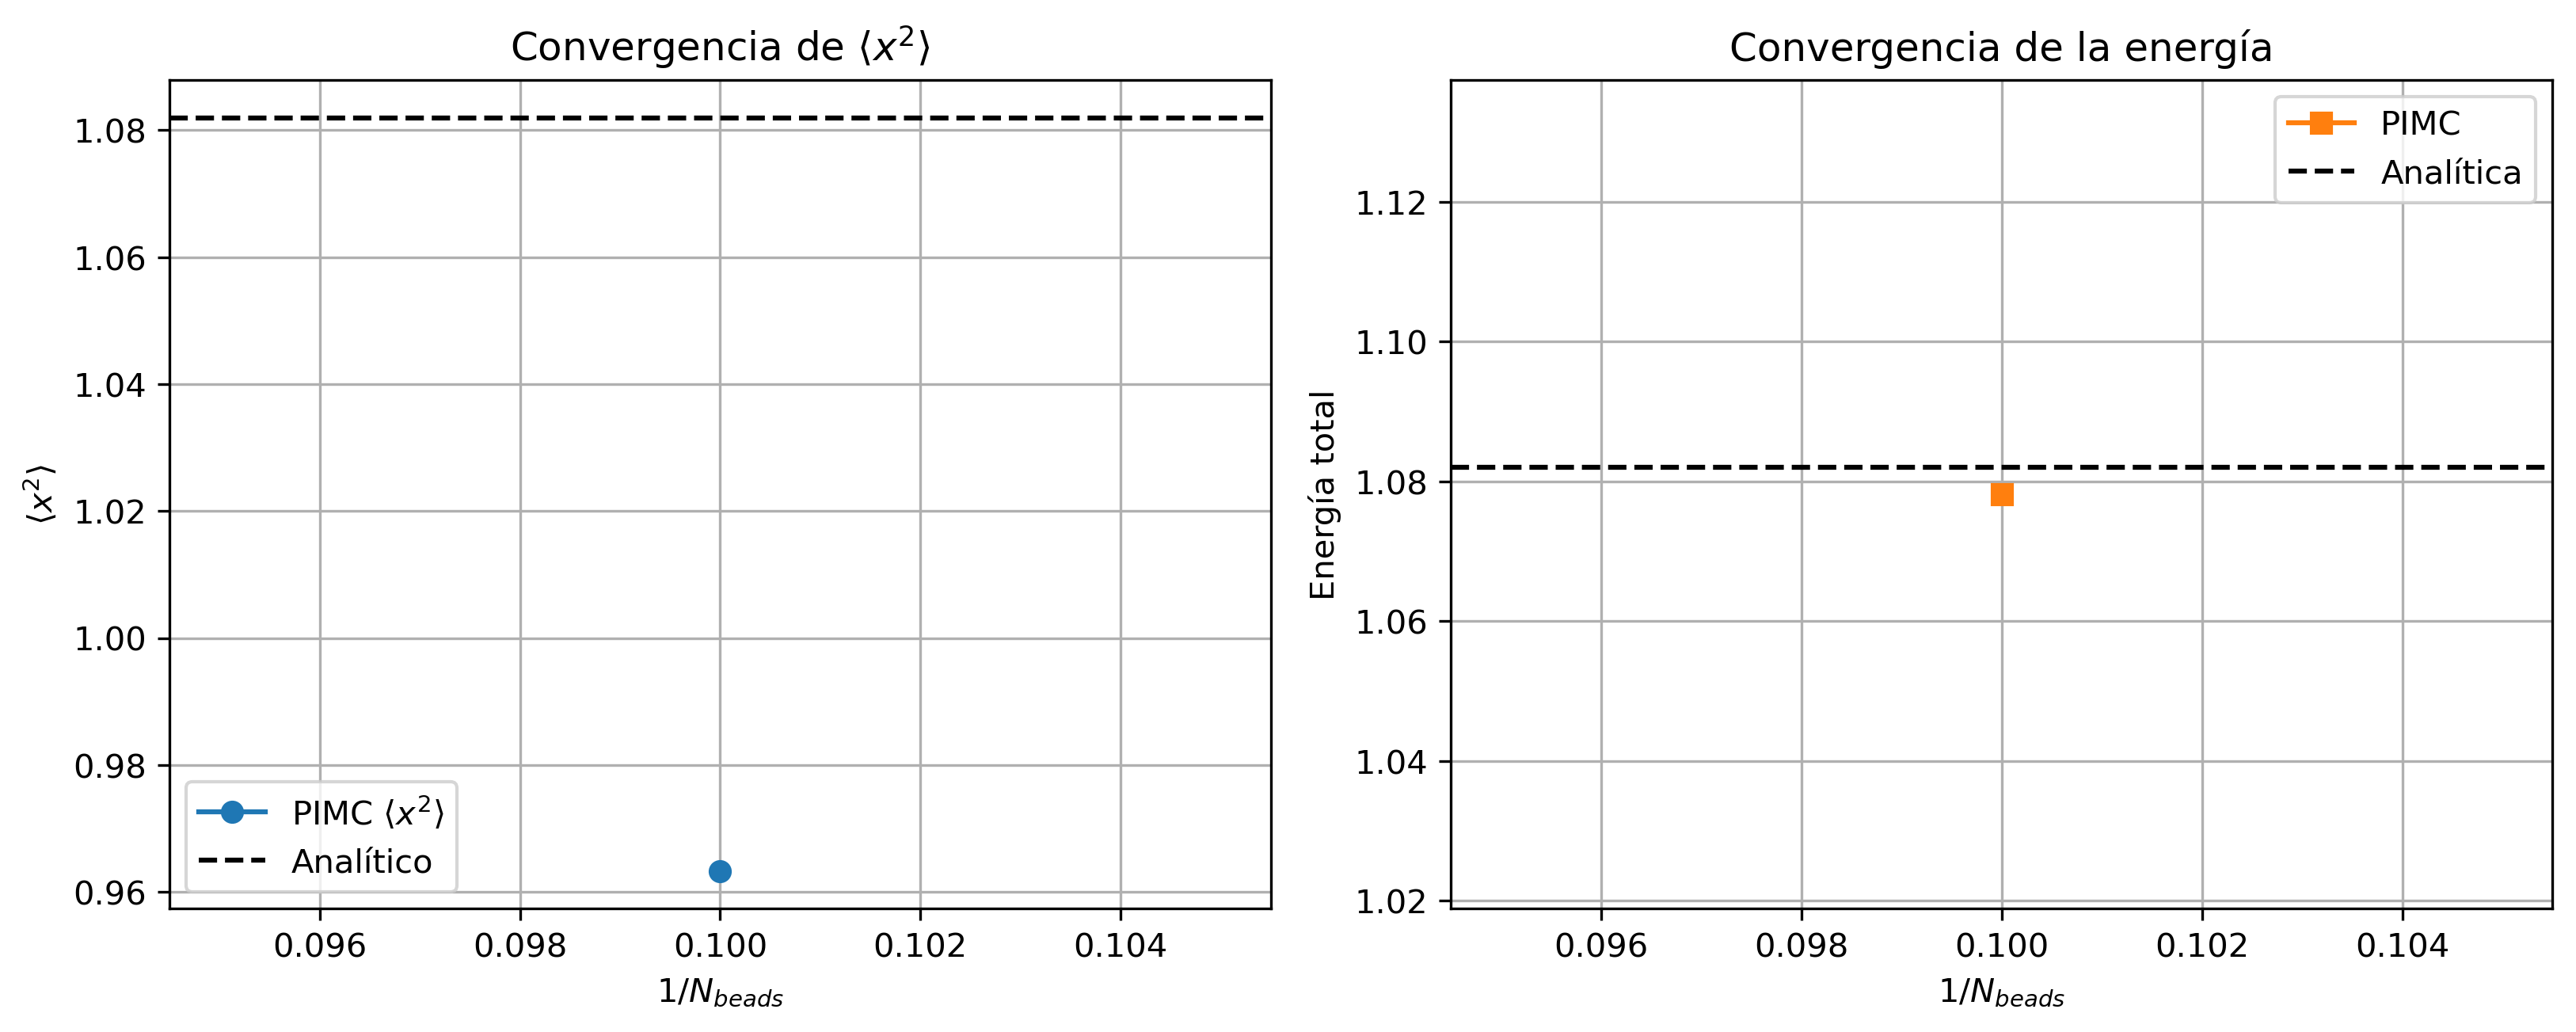

Data behind this chart, as committed beside it:
N_beads, 1/N, x2_PIMC, x2_analitico, E_PIMC, E_analitica
10, 0.1, 0.9633, 1.082, 1.078, 1.082
